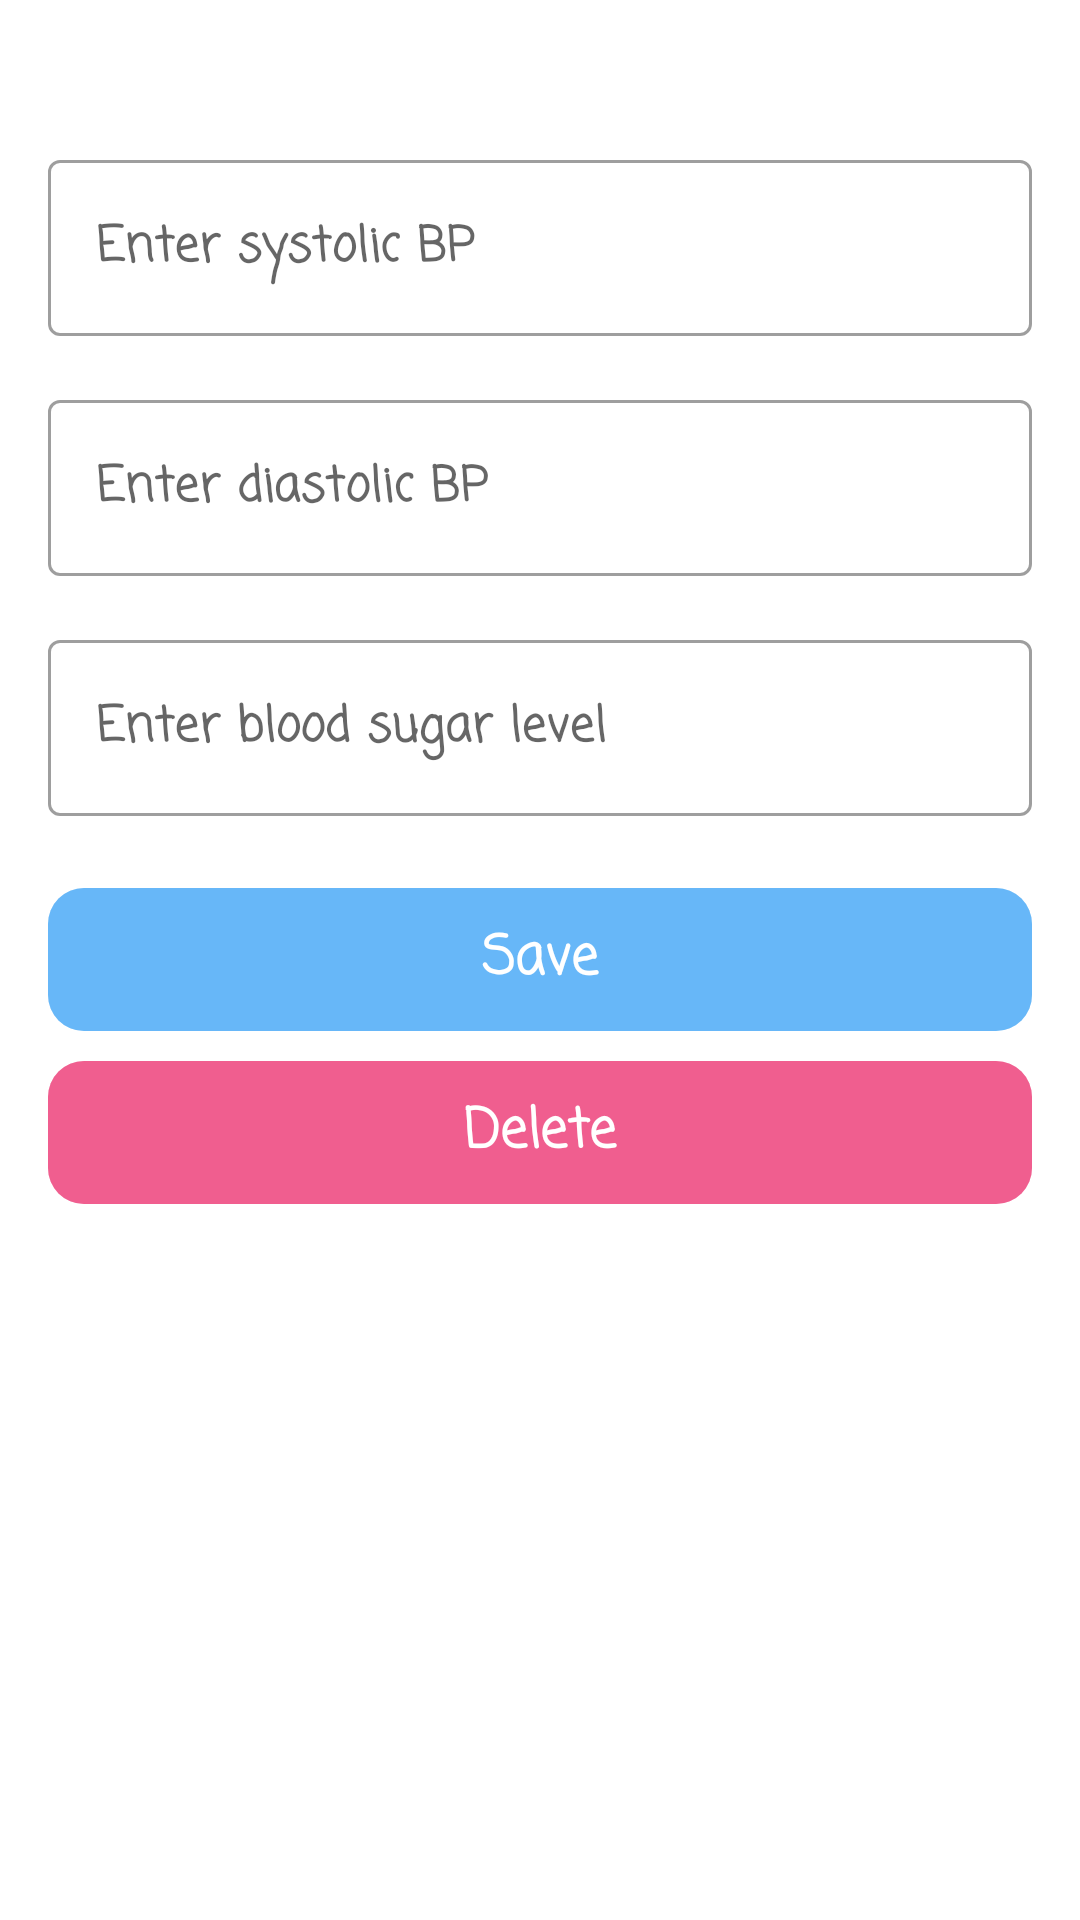

Here is an Android app screen rendered from its layout file. Give the layout XML and the strings, colors and styles it references.
<!-- AndroidManifest.xml: application theme AppTheme -->
<!-- res/layout/fragment_edit_health_records.xml -->
<?xml version="1.0" encoding="utf-8"?>
<layout xmlns:android="http://schemas.android.com/apk/res/android"
    xmlns:tools="http://schemas.android.com/tools"
    xmlns:app="http://schemas.android.com/apk/res-auto"
    tools:context=".features.view_health_records.EditHealthRecordsFragment">

    <data>
        <variable
            name="viewModel"
            type="com.example.healthpulse.ui.viewmodel.HealthRecordsViewModel" />
    </data>

    <androidx.constraintlayout.widget.ConstraintLayout
        android:layout_width="match_parent"
        android:layout_height="match_parent"
        android:padding="16dp">

        <com.google.android.material.textfield.TextInputLayout
            android:id="@+id/textInputLayoutSystolic"
            android:layout_width="0dp"
            style="@style/Widget.MaterialComponents.TextInputLayout.OutlinedBox"
            android:layout_height="wrap_content"
            android:layout_marginTop="32dp"
            app:layout_constraintEnd_toEndOf="parent"
            app:layout_constraintStart_toStartOf="parent"
            app:layout_constraintTop_toTopOf="parent">

            <com.google.android.material.textfield.TextInputEditText
                android:id="@+id/editTextSystolic"
                android:layout_width="match_parent"
                android:layout_height="wrap_content"
                android:fontFamily="casual"
                android:hint="@string/systolic_input"
                android:inputType="number"
                android:textStyle="bold" />
        </com.google.android.material.textfield.TextInputLayout>

        <com.google.android.material.textfield.TextInputLayout
            android:id="@+id/textInputLayoutDiastolic"
            android:layout_width="0dp"
            style="@style/Widget.MaterialComponents.TextInputLayout.OutlinedBox"
            android:layout_height="wrap_content"
            android:layout_marginTop="16dp"
            app:layout_constraintEnd_toEndOf="parent"
            app:layout_constraintStart_toStartOf="parent"
            app:layout_constraintTop_toBottomOf="@id/textInputLayoutSystolic">

            <com.google.android.material.textfield.TextInputEditText
                android:id="@+id/editTextDiastolic"
                android:layout_width="match_parent"
                android:layout_height="wrap_content"
                android:fontFamily="casual"
                android:hint="@string/diastolic_input"
                android:inputType="number"
                android:textStyle="bold" />
        </com.google.android.material.textfield.TextInputLayout>

        <com.google.android.material.textfield.TextInputLayout
            android:id="@+id/textInputLayoutBloodSugar"
            android:layout_width="0dp"
            style="@style/Widget.MaterialComponents.TextInputLayout.OutlinedBox"
            android:layout_height="wrap_content"
            android:layout_marginTop="16dp"
            app:layout_constraintEnd_toEndOf="parent"
            app:layout_constraintStart_toStartOf="parent"
            app:layout_constraintTop_toBottomOf="@id/textInputLayoutDiastolic">

            <com.google.android.material.textfield.TextInputEditText
                android:id="@+id/editTextBloodSugar"
                android:layout_width="match_parent"
                android:layout_height="wrap_content"
                android:hint="@string/blood_sugar_input"
                android:fontFamily="casual"
                android:inputType="number"
                android:textStyle="bold"/>
        </com.google.android.material.textfield.TextInputLayout>

        <com.google.android.material.button.MaterialButton
            android:id="@+id/buttonSave"
            android:layout_width="0dp"
            android:layout_height="wrap_content"
            android:layout_marginTop="24dp"
            android:backgroundTint="#6F2196F3"
            android:text="@string/save"
            android:textStyle="bold"
            android:fontFamily="casual"
            android:textColor="@android:color/white"
            android:textSize="18sp"
            android:padding="10dp"
            android:gravity="center"
            app:cornerRadius="12dp"
            app:layout_constraintEnd_toEndOf="parent"
            app:layout_constraintStart_toStartOf="parent"
            app:layout_constraintTop_toBottomOf="@id/textInputLayoutBloodSugar" />

        <com.google.android.material.button.MaterialButton
            android:id="@+id/buttonDelete"
            android:layout_width="0dp"
            android:layout_height="wrap_content"
            android:layout_marginTop="10dp"
            android:backgroundTint="#77E91E63"
            android:fontFamily="casual"
            android:gravity="center"
            android:padding="10dp"
            android:text="@string/delete"
            android:textColor="@android:color/white"
            android:textSize="18sp"
            android:textStyle="bold"
            app:cornerRadius="12dp"
            app:layout_constraintEnd_toEndOf="parent"
            app:layout_constraintHorizontal_bias="0.0"
            app:layout_constraintStart_toStartOf="parent"
            app:layout_constraintTop_toBottomOf="@id/buttonSave" />

    </androidx.constraintlayout.widget.ConstraintLayout>
</layout>
<!-- resources referenced by this layout -->
<resources>
  <string name="blood_sugar_input">Enter blood sugar level</string>
  <string name="delete"> Delete </string>
  <string name="diastolic_input">Enter diastolic BP</string>
  <string name="save">Save</string>
  <string name="systolic_input">Enter systolic BP</string>
  <style name="AppTheme" parent="Theme.MaterialComponents.Light.NoActionBar">
          
          <item name="colorPrimary">@color/colorPrimary</item>
          <item name="colorPrimaryDark">@color/colorPrimary</item>
          <item name="colorAccent">@color/colorSecondary</item>
          <item name="android:buttonStyle">@style/Widget.MaterialComponents.Button</item>
          <item name="android:textColorPrimary">@color/textColorPrimary</item>
          <item name="alertDialogTheme">@style/CustomAlertDialog</item>
      </style>
  <color name="colorPrimary">#6F2196F3</color>
  <color name="colorSecondary">#03DAC6</color>
  <style name="Widget.MaterialComponents.Button" parent="Widget.MaterialComponents.Button" tools:ignore="ResourceCycle">
          <item name="android:backgroundTint">@color/colorPrimary</item>
          <item name="cornerRadius">12dp</item>
      </style>
  <color name="textColorPrimary">#000000</color>
  <style name="CustomAlertDialog" parent="ThemeOverlay.MaterialComponents.Dialog.Alert">
          <item name="buttonBarPositiveButtonStyle">@style/PositiveButtonStyle</item>
          <item name="buttonBarNegativeButtonStyle">@style/NegativeButtonStyle</item>
      </style>
  <style name="PositiveButtonStyle" parent="Widget.MaterialComponents.Button.TextButton.Dialog">
          <item name="colorPrimary">#8A000000</item>
      </style>
  <style name="NegativeButtonStyle" parent="Widget.MaterialComponents.Button.TextButton.Dialog">
          <item name="colorPrimary">#8A000000</item>
      </style>
</resources>
